Run: headless pygame with SDL's dummy video driver; simulated clock (each Clock.tick advances the game by its frame time, no real sleeping); random seed 0; keys injected as events and as key.get_pressed() state; mouse plan: one left click at the window centre at the start of phase 2, then a move to the lower-right quarter at the start of phase 3.
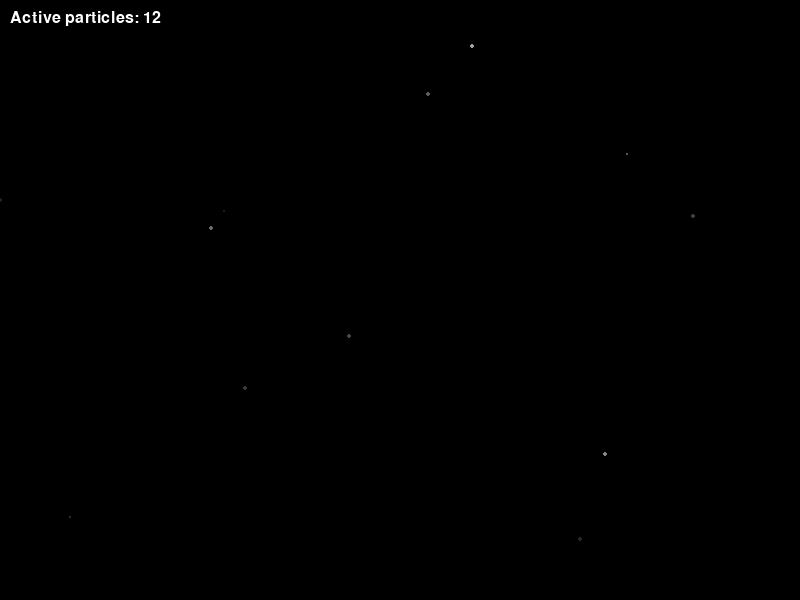
Frame 1 of 4 · flips 1–60 · no input
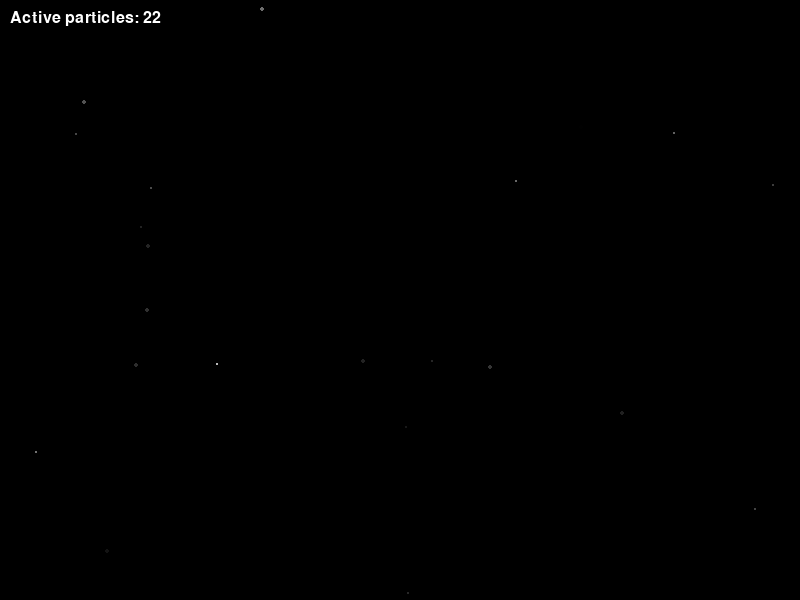
Frame 2 of 4 · flips 61–180 · clicked the window centre · tapped SPACE, RETURN · held RIGHT (→), D
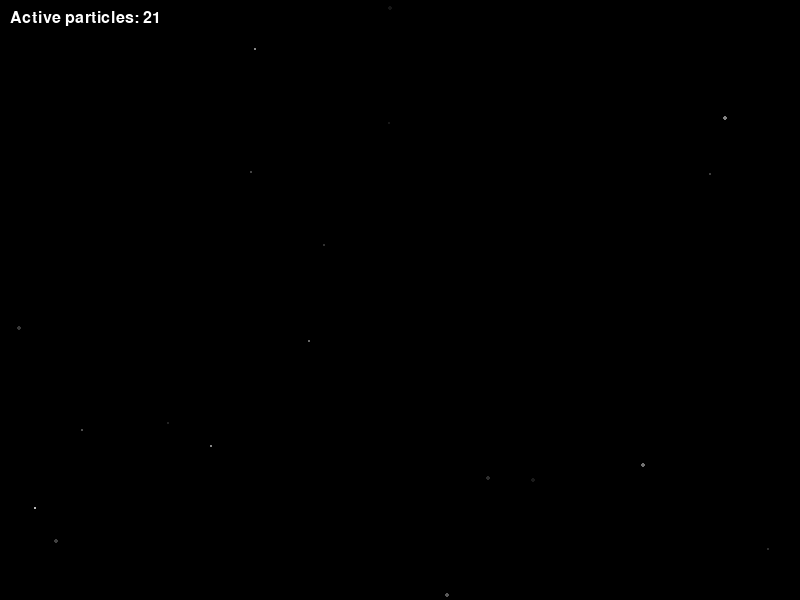
Frame 3 of 4 · flips 181–300 · moved the mouse to the lower-right quarter · held DOWN (↓), S
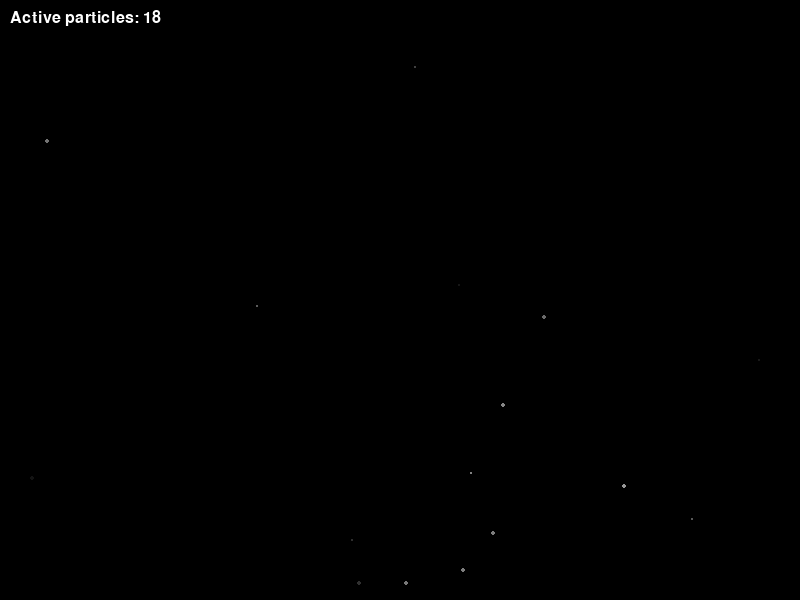
Frame 4 of 4 · flips 301–420 · held LEFT (←), A, UP (↑), W

The pygame program that drew these frames:

import pygame
import random
import math
from typing import List

# Khởi tạo Pygame
pygame.init()

# Màu sắc
WHITE = (255, 255, 255)
GRAY = (150, 150, 150)
LIGHT_GRAY = (200, 200, 200)

# Cửa sổ game
WIDTH, HEIGHT = 800, 600
screen = pygame.display.set_mode((WIDTH, HEIGHT))
pygame.display.set_caption("Dust Particle with Object Pooling")

class DustParticle:
    def __init__(self):
        self.reset()
        
    def reset(self):
        self.x = 0
        self.y = 0
        self.size = 0
        self.color = WHITE
        self.speed = 0
        self.angle = 0
        self.lifetime = 0
        self.alpha = 0
        self.active = False
        
    def spawn(self, x, y):
        self.x = x
        self.y = y
        self.size = random.uniform(1, 3)
        self.color = random.choice([GRAY, LIGHT_GRAY])
        self.speed = random.uniform(0.5, 2)
        self.angle = random.uniform(0, math.pi * 2)
        self.lifetime = random.randint(30, 100)
        self.alpha = 255
        self.active = True
        
    def update(self):
        if not self.active:
            return
            
        self.x += math.cos(self.angle) * self.speed
        self.y += math.sin(self.angle) * self.speed
        self.lifetime -= 1
        self.alpha = int(255 * (self.lifetime / 100))
        
        if self.lifetime <= 0:
            self.active = False
            
    def draw(self, surface):
        if not self.active:
            return
            
        particle_surface = pygame.Surface((self.size * 2, self.size * 2), pygame.SRCALPHA)
        pygame.draw.circle(
            particle_surface, 
            (*self.color, self.alpha),
            (self.size, self.size), 
            self.size
        )
        surface.blit(particle_surface, (self.x - self.size, self.y - self.size))

class ParticlePool:
    def __init__(self, size):
        self.pool: List[DustParticle] = [DustParticle() for _ in range(size)]
        self.size = size
        
    def get_particle(self, x, y):
        for particle in self.pool:
            if not particle.active:
                particle.spawn(x, y)
                return particle
        # Nếu hết particle trong pool, tạo thêm (hoặc không làm gì)
        return None
        
    def update(self):
        for particle in self.pool:
            particle.update()
            
    def draw(self, surface):
        for particle in self.pool:
            particle.draw(surface)
            
    def active_count(self):
        return sum(1 for p in self.pool if p.active)

# Tạo pool với 1000 hạt
particle_pool = ParticlePool(1000)

# Vòng lặp chính
clock = pygame.time.Clock()
running = True

while running:
    screen.fill((0, 0, 0))
    
    for event in pygame.event.get():
        if event.type == pygame.QUIT:
            running = False
        elif event.type == pygame.MOUSEMOTION:
            for _ in range(5):
                particle_pool.get_particle(event.pos[0], event.pos[1])
    
    # Tạo hạt ngẫu nhiên
    if random.random() < 0.3:
        particle_pool.get_particle(
            random.randint(0, WIDTH),
            random.randint(0, HEIGHT)
        )
    
    particle_pool.update()
    particle_pool.draw(screen)
    
    # Hiển thị số hạt đang active (debug)
    font = pygame.font.SysFont(None, 24)
    text = font.render(f"Active particles: {particle_pool.active_count()}", True, WHITE)
    screen.blit(text, (10, 10))
    
    pygame.display.flip()
    clock.tick(60)

pygame.quit()
